Run: headless pygame with SDL's dummy video driver; simulated clock (each Clock.tick advances the game by its frame time, no real sleeping); random seed 0; keys injected as events and as key.get_pressed() state; no mouse input.
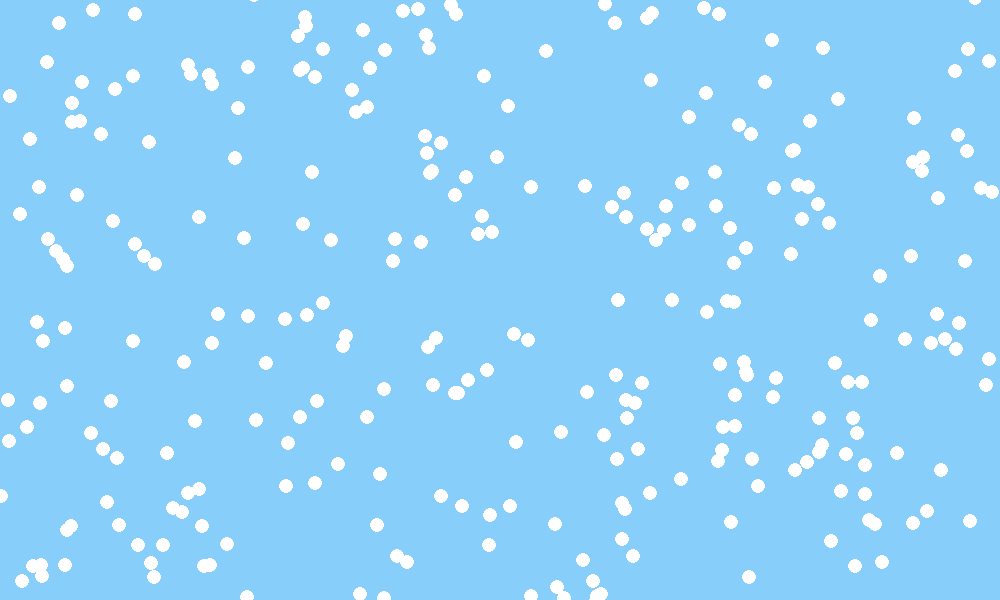
Frame 1 of 4 · flips 1–60 · no input
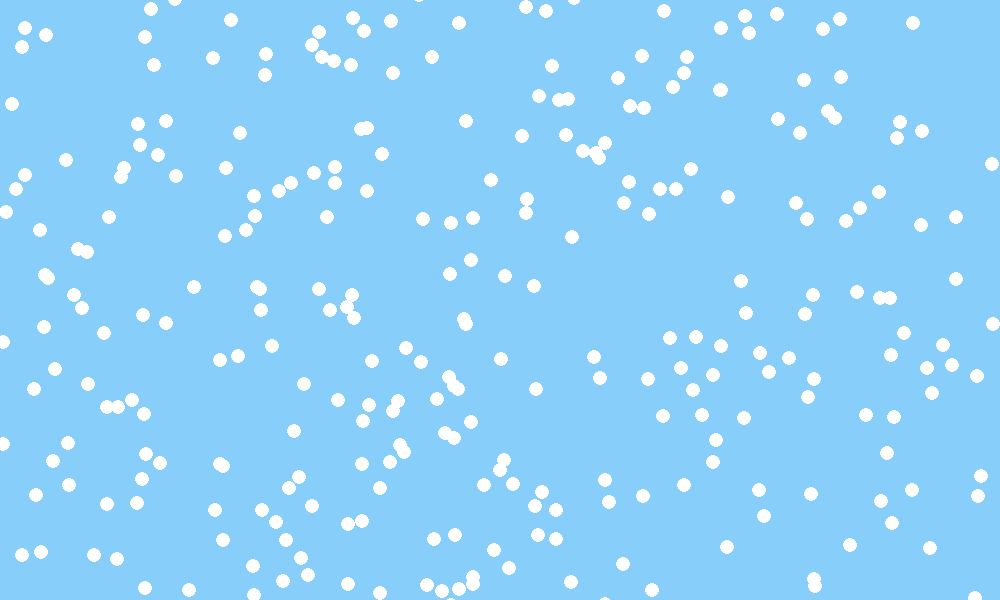
Frame 2 of 4 · flips 61–180 · tapped SPACE, RETURN · held RIGHT (→), D
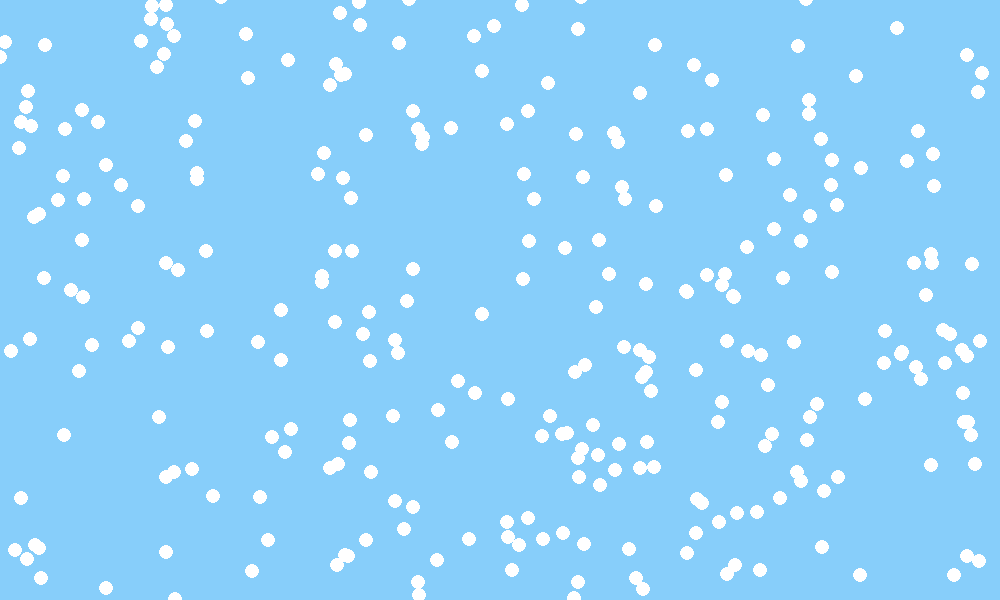
Frame 3 of 4 · flips 181–300 · held DOWN (↓), S
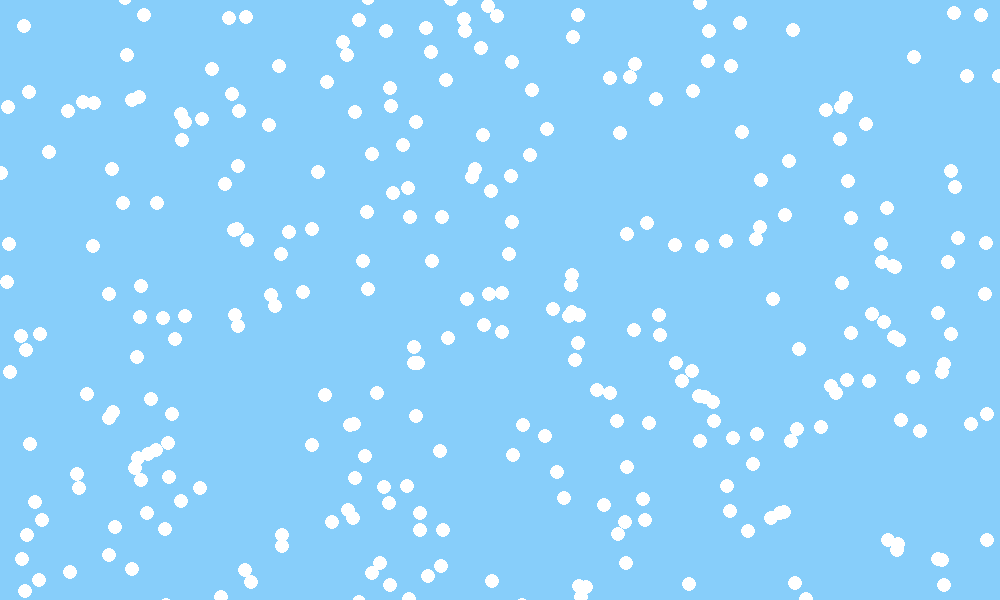
Frame 4 of 4 · flips 301–420 · held LEFT (←), A, UP (↑), W

The pygame program that drew these frames:

import pygame
import random
import sys
import time

pygame.init()

blue = (135,206,250)
black = (0,0,0)
white = (255,255,255)

gravity = 5
FPS = 120
width = 1000
height = 600
snowSize = 7
snowNum = 300
var = 10
varHeight = height - 0
snowColor = white
bgColor = blue


display = pygame.display.set_mode((width, height))
pygame.display.set_caption('snow')


#create a dictionary for position of snow flakes
snowFlake = []

#add random positions to snowFlake
for q in range(snowNum):
	x = random.randrange(0,width)
	y = random.randrange(0,varHeight)
	snowFlake.append([x,y])

clock = pygame.time.Clock()
gameOver = False	

while not gameOver:
	for event in pygame.event.get():
		if event.type == pygame.QUIT:
			gameOver = True

	display.fill(bgColor)

	for i in snowFlake:
		i[1] += gravity
		
		pygame.draw.circle(display, snowColor, i, snowSize)#<-- snowSize
		if i[1] > varHeight:
			i[1] = random.randrange(-50,-5)
			i[0] = random.randrange(width)



	pygame.display.flip()
	clock.tick(FPS)
